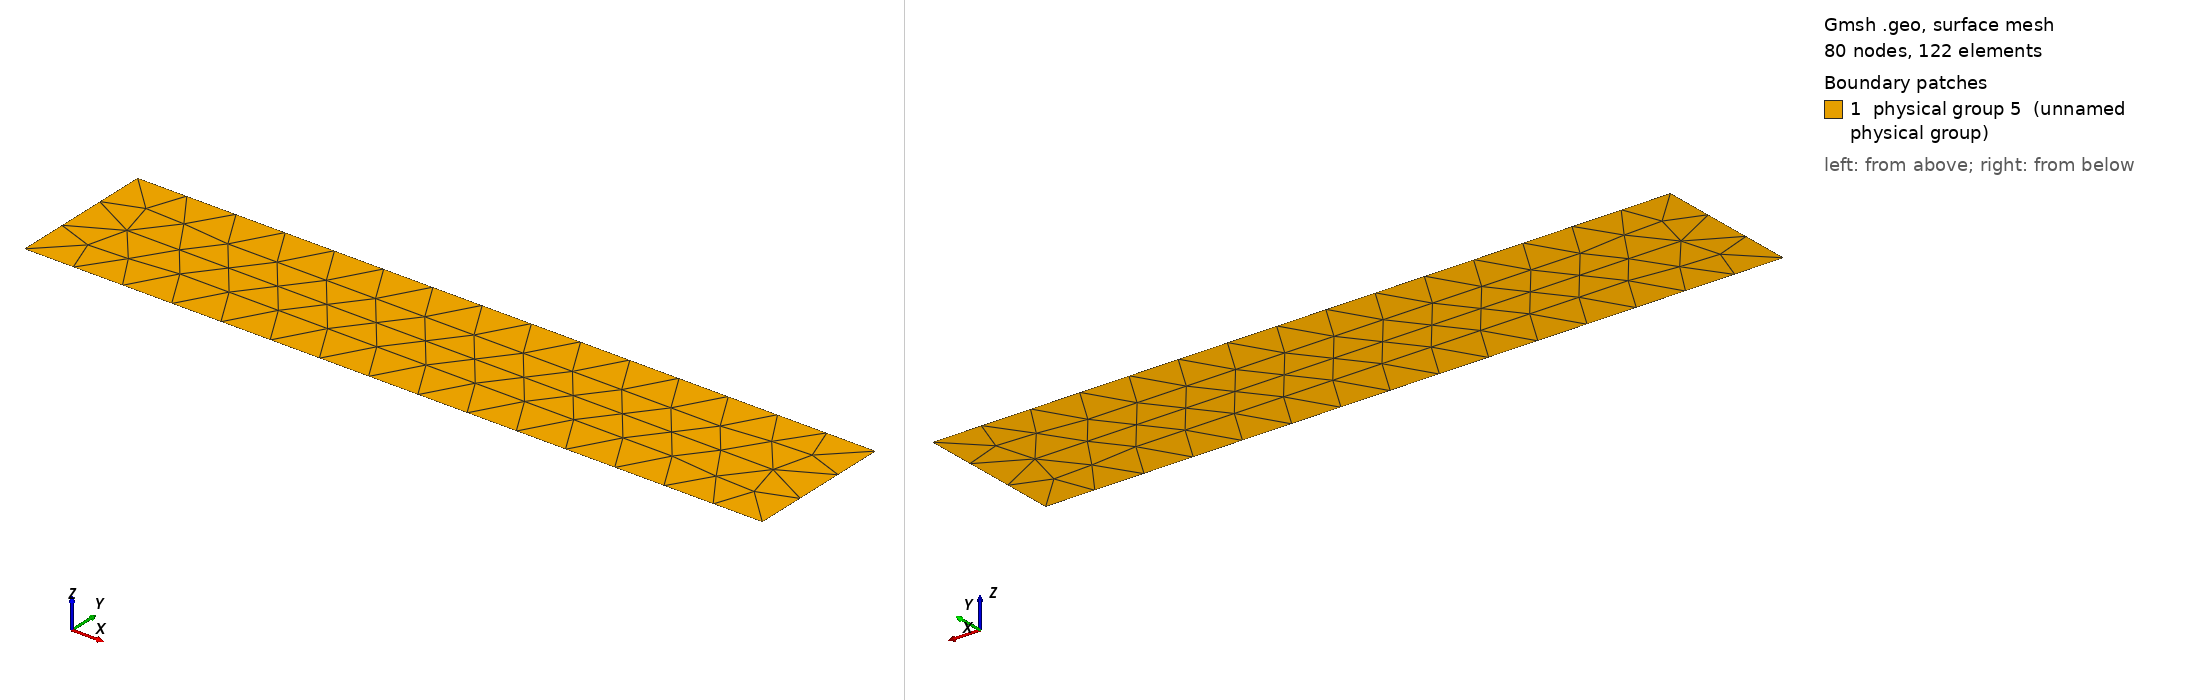

Gmsh geometry script, surface-meshed: 80 nodes, 122 surface elements. Boundary patches (legend numbers): 1 physical group 5 (unnamed physical group). Left view from above one corner, right view from below the opposite corner. Legend entries are the model's physical surfaces. The drawing asked Gmsh for element sizes between 1% and 20% of the model's largest extent; the script's own settings can give other sizes.

=== sqaurexfem_2d.geo (drawn) ===
nbele = 3;
ta = 0.1/nbele;

//+
Point(1) = {-0.25, 0, 0, ta};
//+
Point(2) = {0.25, 0, 0, ta};
//+
Point(3) = {0.25, 0.1, 0, ta};
//+
Point(4) = {-0.25, 0.1, 0, ta};

//+
Line(1) = {1, 2};
//+
Line(2) = {2, 3};
//+
Line(3) = {3, 4};
//+
Line(4) = {4, 1};
//+
Curve Loop(1) = {3, 4, 1, 2};
//+
Plane Surface(1) = {1};
//+
Physical Curve(101) = {4};
//+
Physical Curve(102) = {1};
//+
Physical Curve(103) = {2};
//+
Physical Curve(104) = {3};
//+
Physical Surface(5) = {1};

Physical Point(8) = {1};
